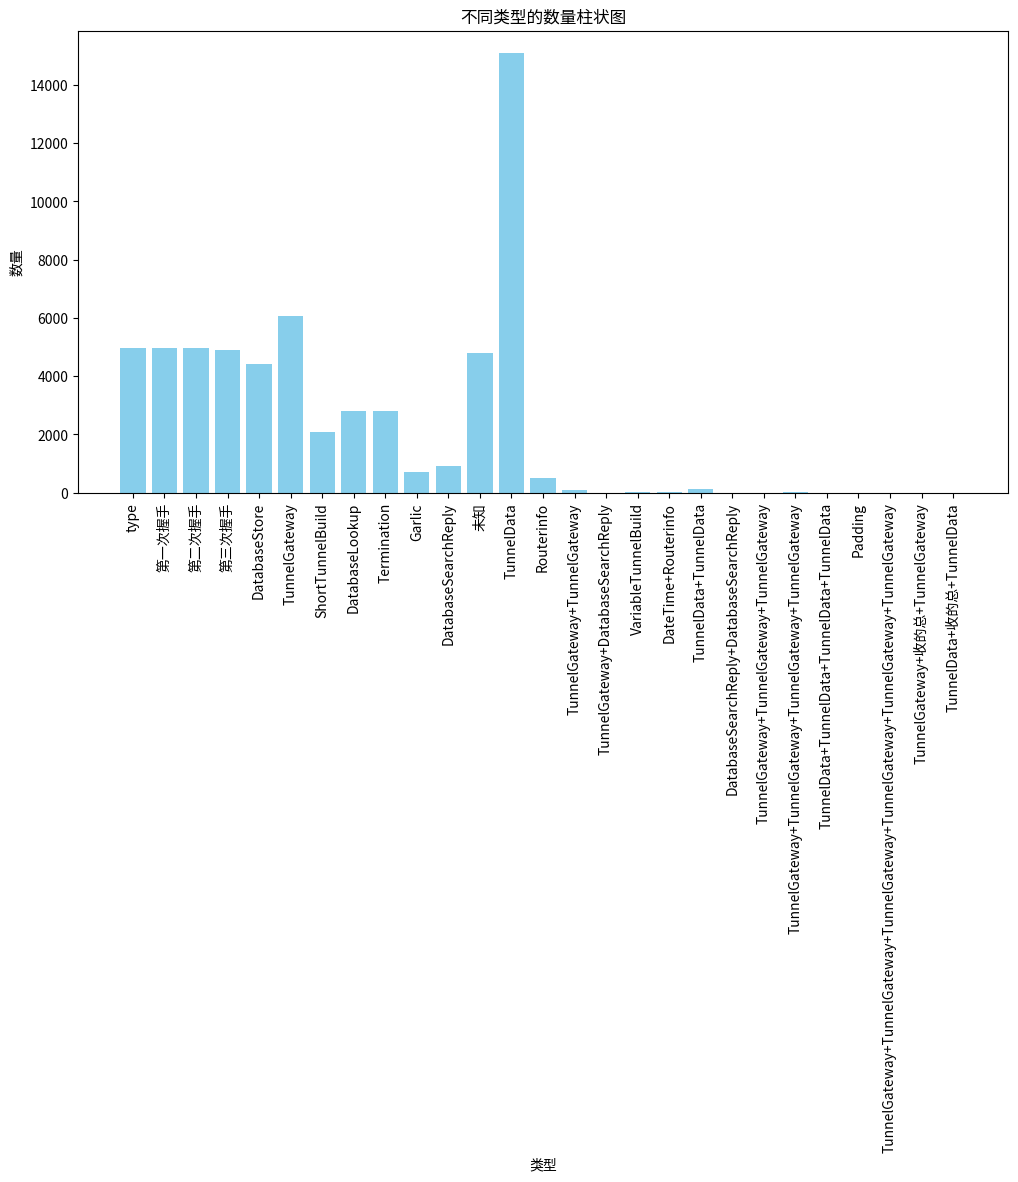

Source code (Python):
import matplotlib.pyplot as plt
from matplotlib.font_manager import FontProperties

# 您提供的字典数据
data = {
    'type': 4980,
    '第一次握手': 4976,
    '第二次握手': 4975,
    '第三次握手': 4897,
    'DatabaseStore': 4411,
    'TunnelGateway': 6061,
    'ShortTunnelBuild': 2099,
    'DatabaseLookup': 2816,
    'Termination': 2823,
    'Garlic': 712,
    'DatabaseSearchReply': 920,
    '未知': 4808,
    'TunnelData': 15108,
    'Routerinfo': 509,
    'TunnelGateway+TunnelGateway': 103,
    'TunnelGateway+DatabaseSearchReply': 1,
    'VariableTunnelBuild': 10,
    'DateTime+Routerinfo': 31,
    'TunnelData+TunnelData': 137,
    'DatabaseSearchReply+DatabaseSearchReply': 1,
    'TunnelGateway+TunnelGateway+TunnelGateway': 6,
    'TunnelGateway+TunnelGateway+TunnelGateway+TunnelGateway': 8,
    'TunnelData+TunnelData+TunnelData+TunnelData': 3,
    'Padding': 4,
    'TunnelGateway+TunnelGateway+TunnelGateway+TunnelGateway+TunnelGateway+TunnelGateway': 1,
    'TunnelGateway+收的总+TunnelGateway': 1,
    'TunnelData+收的总+TunnelData': 1
}

# 提取字典的键和值
labels = list(data.keys())
values = list(data.values())

# 创建柱状图
plt.figure(figsize=(12, 6))
plt.bar(labels, values, color='skyblue')
plt.xlabel('类型')
plt.ylabel('数量')
plt.title('不同类型的数量柱状图')
plt.xticks(rotation=90)  # 旋转x轴标签，以免重叠
plt.tight_layout()  # 自动调整布局，以防重叠
# 保存图像到当前目录
plt.savefig('bar_chart.png')
plt.show()
